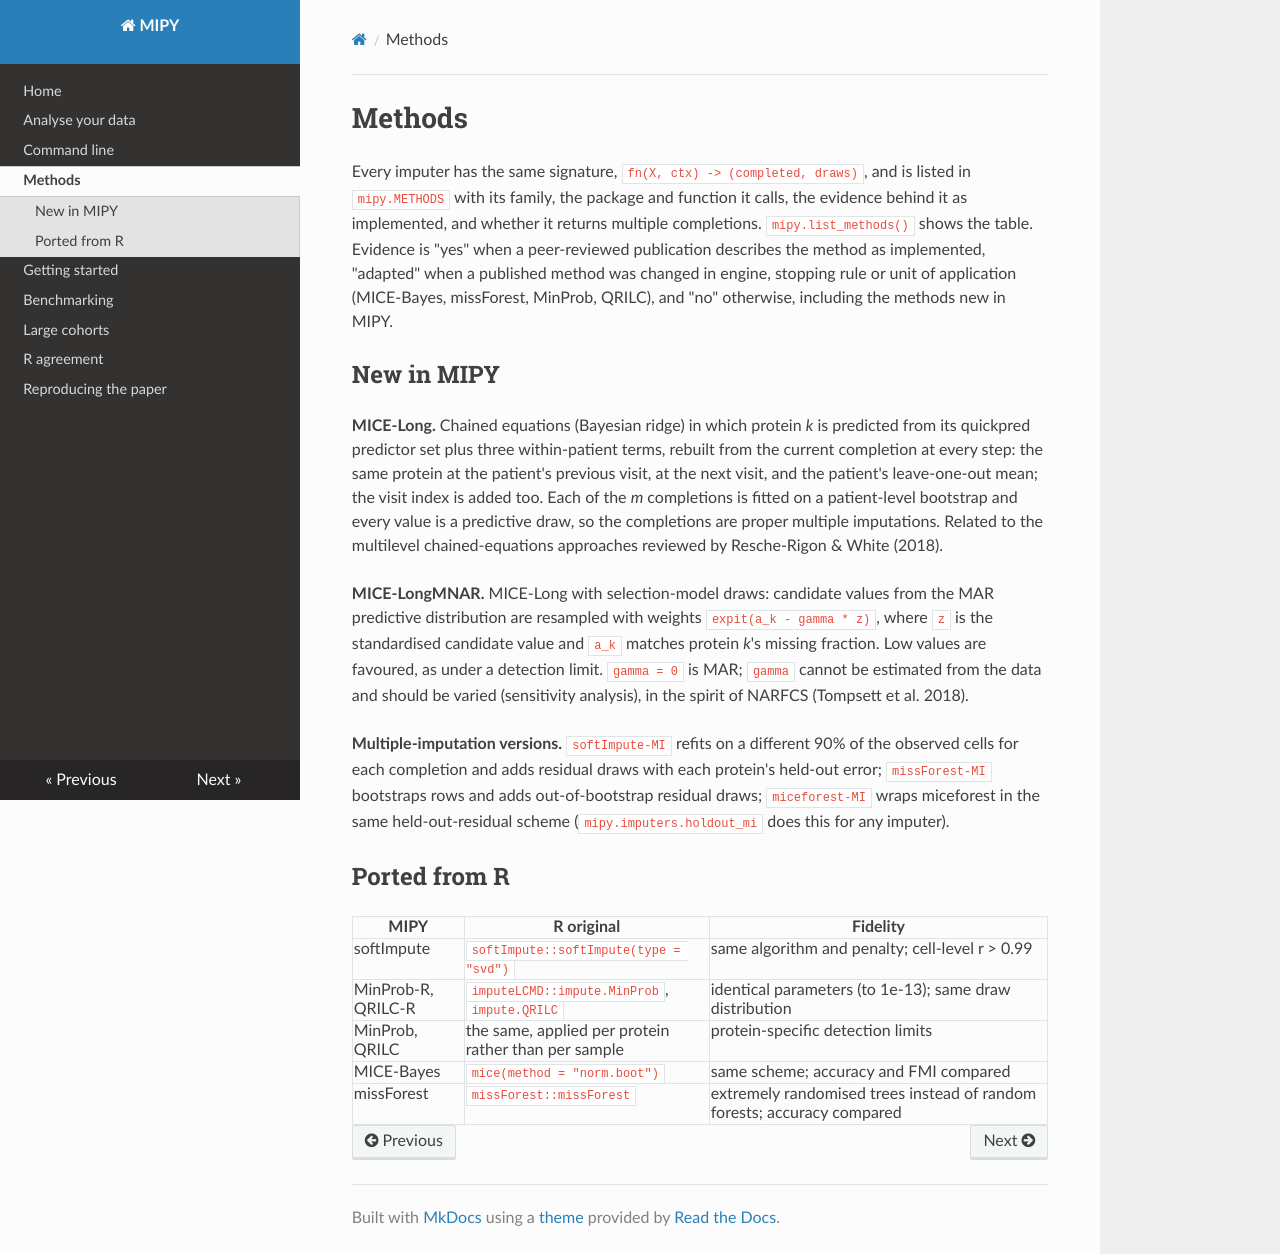

repository: neelesh2302-creator/mipy · page: methods/index.html · generator: mkdocs

# Methods

Every imputer has the same signature, `fn(X, ctx) -> (completed, draws)`, and
is listed in `mipy.METHODS` with its family, the package and function it calls,
the evidence behind it as implemented, and whether it returns multiple
completions. `mipy.list_methods()` shows the table. Evidence is "yes" when a
peer-reviewed publication describes the method as implemented, "adapted" when
a published method was changed in engine, stopping rule or unit of application
(MICE-Bayes, missForest, MinProb, QRILC), and "no" otherwise, including the
methods new in MIPY.

## New in MIPY

**MICE-Long.** Chained equations (Bayesian ridge) in which protein *k* is
predicted from its quickpred predictor set plus three within-patient terms,
rebuilt from the current completion at every step: the same protein at the
patient's previous visit, at the next visit, and the patient's leave-one-out
mean; the visit index is added too. Each of the *m* completions is fitted on a
patient-level bootstrap and every value is a predictive draw, so the
completions are proper multiple imputations. Related to the multilevel
chained-equations approaches reviewed by Resche-Rigon & White (2018).

**MICE-LongMNAR.** MICE-Long with selection-model draws: candidate values from
the MAR predictive distribution are resampled with weights
`expit(a_k - gamma * z)`, where `z` is the standardised candidate value and
`a_k` matches protein *k*'s missing fraction. Low values are favoured, as under
a detection limit. `gamma = 0` is MAR; `gamma` cannot be estimated from the
data and should be varied (sensitivity analysis), in the spirit of NARFCS
(Tompsett et al. 2018).

**Multiple-imputation versions.** `softImpute-MI` refits on a different 90% of
the observed cells for each completion and adds residual draws with each
protein's held-out error; `missForest-MI` bootstraps rows and adds
out-of-bootstrap residual draws; `miceforest-MI` wraps miceforest in the same
held-out-residual scheme (`mipy.imputers.holdout_mi` does this for any
imputer).

## Ported from R

| MIPY | R original | Fidelity |
|---|---|---|
| softImpute | `softImpute::softImpute(type = "svd")` | same algorithm and penalty; cell-level r > 0.99 |
| MinProb-R, QRILC-R | `imputeLCMD::impute.MinProb`, `impute.QRILC` | identical parameters (to 1e-13); same draw distribution |
| MinProb, QRILC | the same, applied per protein rather than per sample | protein-specific detection limits |
| MICE-Bayes | `mice(method = "norm.boot")` | same scheme; accuracy and FMI compared |
| missForest | `missForest::missForest` | extremely randomised trees instead of random forests; accuracy compared |
